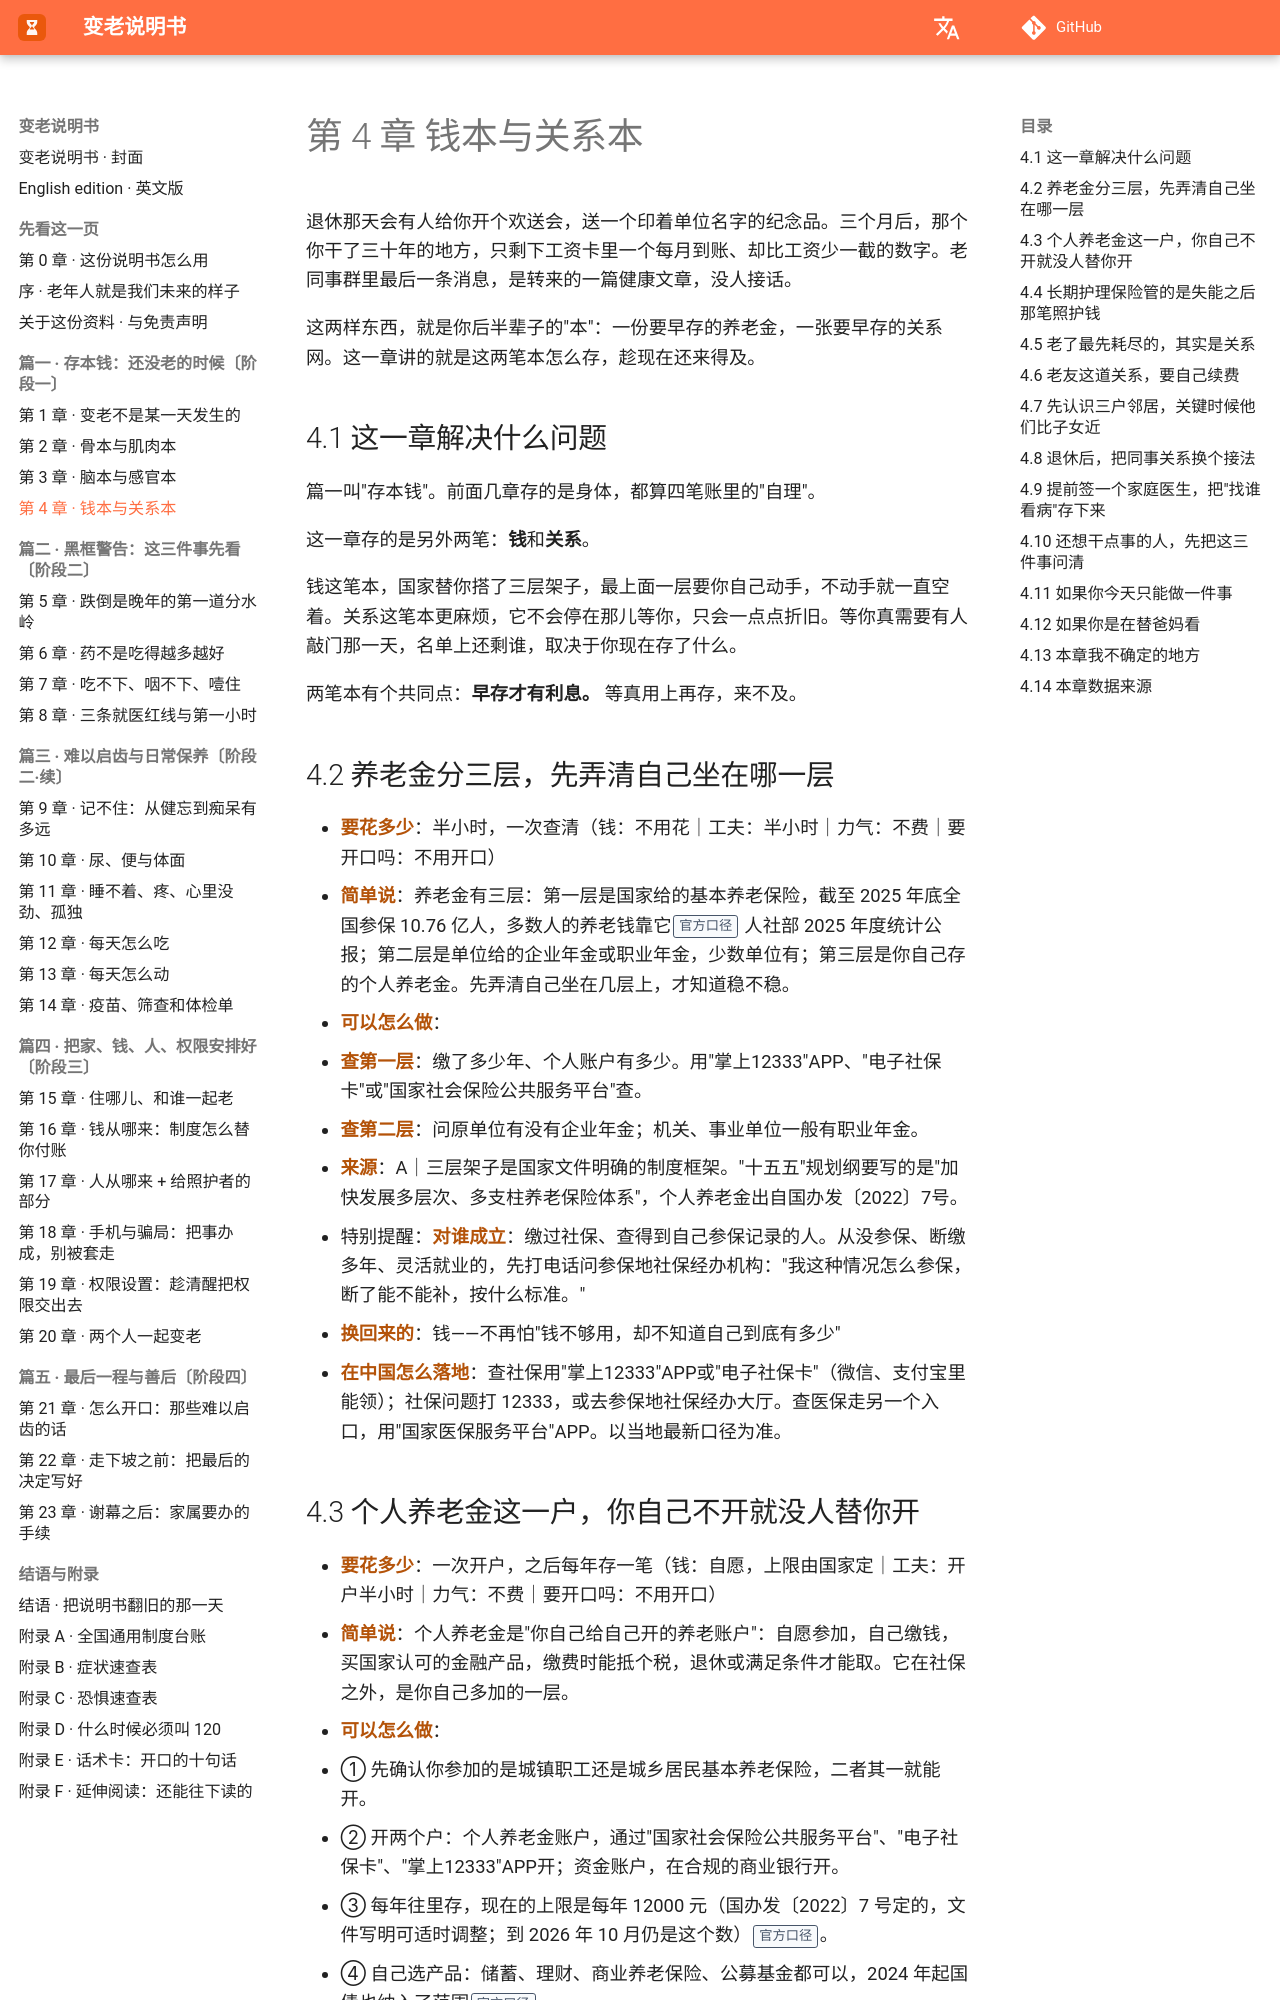

repository: Jweokk/aging-manual-book · page: 04-第4章-钱本与关系本/index.html · generator: mkdocs

# 第 4 章 钱本与关系本

退休那天会有人给你开个欢送会，送一个印着单位名字的纪念品。三个月后，那个你干了三十年的地方，只剩下工资卡里一个每月到账、却比工资少一截的数字。老同事群里最后一条消息，是转来的一篇健康文章，没人接话。

这两样东西，就是你后半辈子的"本"：一份要早存的养老金，一张要早存的关系网。这一章讲的就是这两笔本怎么存，趁现在还来得及。

## 4.1 这一章解决什么问题

篇一叫"存本钱"。前面几章存的是身体，都算四笔账里的"自理"。

这一章存的是另外两笔：**钱**和**关系**。

钱这笔本，国家替你搭了三层架子，最上面一层要你自己动手，不动手就一直空着。关系这笔本更麻烦，它不会停在那儿等你，只会一点点折旧。等你真需要有人敲门那一天，名单上还剩谁，取决于你现在存了什么。

两笔本有个共同点：**早存才有利息。** 等真用上再存，来不及。

## 4.2 养老金分三层，先弄清自己坐在哪一层

- **要花多少**：半小时，一次查清（钱：不用花｜工夫：半小时｜力气：不费｜要开口吗：不用开口）
- **简单说**：养老金有三层：第一层是国家给的基本养老保险，截至 2025 年底全国参保 10.76 亿人，多数人的养老钱靠它【官方口径：人社部 2025 年度统计公报】；第二层是单位给的企业年金或职业年金，少数单位有；第三层是你自己存的个人养老金。先弄清自己坐在几层上，才知道稳不稳。
- **可以怎么做**：
  - **查第一层**：缴了多少年、个人账户有多少。用"掌上12333"APP、"电子社保卡"或"国家社会保险公共服务平台"查。
  - **查第二层**：问原单位有没有企业年金；机关、事业单位一般有职业年金。
- **来源**：A｜三层架子是国家文件明确的制度框架。"十五五"规划纲要写的是"加快发展多层次、多支柱养老保险体系"，个人养老金出自国办发〔2022〕7号。
- 特别提醒：**对谁成立**：缴过社保、查得到自己参保记录的人。从没参保、断缴多年、灵活就业的，先打电话问参保地社保经办机构："我这种情况怎么参保，断了能不能补，按什么标准。"
- **换回来的**：钱——不再怕"钱不够用，却不知道自己到底有多少"
- **在中国怎么落地**：查社保用"掌上12333"APP或"电子社保卡"（微信、支付宝里能领）；社保问题打 12333，或去参保地社保经办大厅。查医保走另一个入口，用"国家医保服务平台"APP。以当地最新口径为准。

## 4.3 个人养老金这一户，你自己不开就没人替你开

- **要花多少**：一次开户，之后每年存一笔（钱：自愿，上限由国家定｜工夫：开户半小时｜力气：不费｜要开口吗：不用开口）
- **简单说**：个人养老金是"你自己给自己开的养老账户"：自愿参加，自己缴钱，买国家认可的金融产品，缴费时能抵个税，退休或满足条件才能取。它在社保之外，是你自己多加的一层。
- **可以怎么做**：
  - ① 先确认你参加的是城镇职工还是城乡居民基本养老保险，二者其一就能开。
  - ② 开两个户：个人养老金账户，通过"国家社会保险公共服务平台"、"电子社保卡"、"掌上12333"APP开；资金账户，在合规的商业银行开。
  - ③ 每年往里存，现在的上限是每年 12000 元（国办发〔2022〕7 号定的，文件写明可适时调整；到 2026 年 10 月仍是这个数）【官方口径】。
  - ④ 自己选产品：储蓄、理财、商业养老保险、公募基金都可以，2024 年起国债也纳入了范围【官方口径】。
- **来源**：A｜开户入口、缴费上限、产品范围、领取条件，都写在国家文件里（国办发〔2022〕7号；人社部发〔2024〕87号）。
- 特别提醒：**对谁成立**：还在缴社保、手上有闲钱、本来就缴个税的人。**但是**，不是人人划算：抵税省下的钱跟税率档位有关，收入不高、本来不缴个税的人，省不了多少；而且这笔钱封闭运行，除规定情形外不能提前取。开不开、每年存多少，你自己算。
- **换回来的**：钱——不再怕"只靠一份养老金，缺口没人补"
- **在中国怎么落地**：开户和查询走"国家社会保险公共服务平台"、"电子社保卡"、"掌上12333"APP；税优和领取的问题，问开户银行、打 12333，或税务 12366。以当地最新口径为准。
